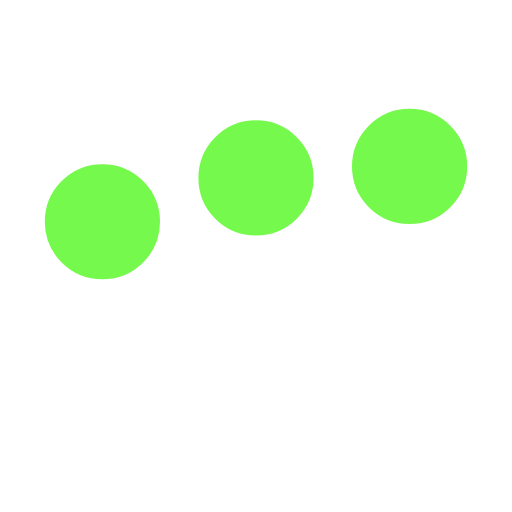
t = 0.00 s
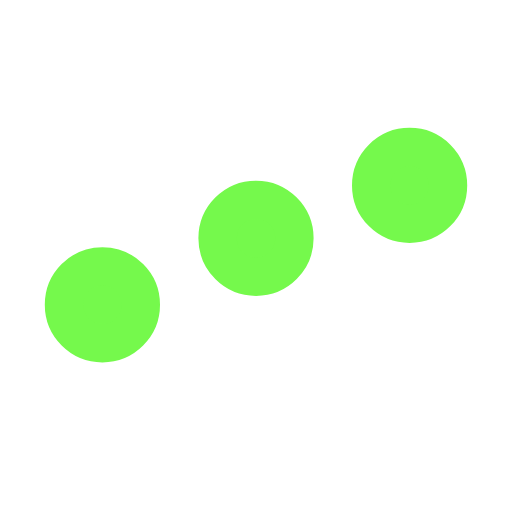
t = 0.25 s
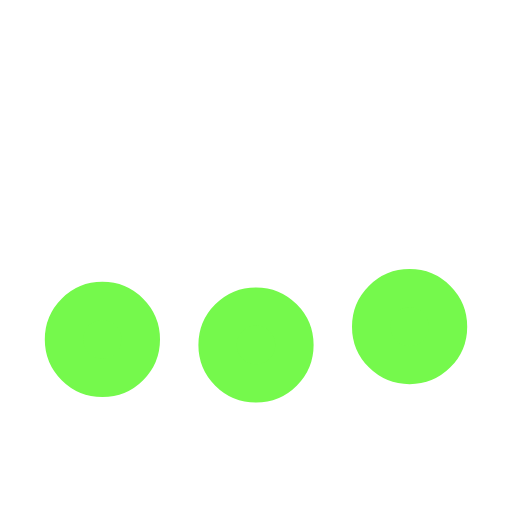
t = 0.75 s
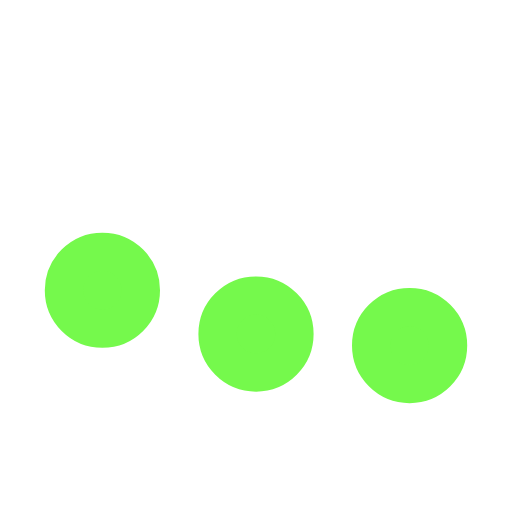
t = 1.00 s
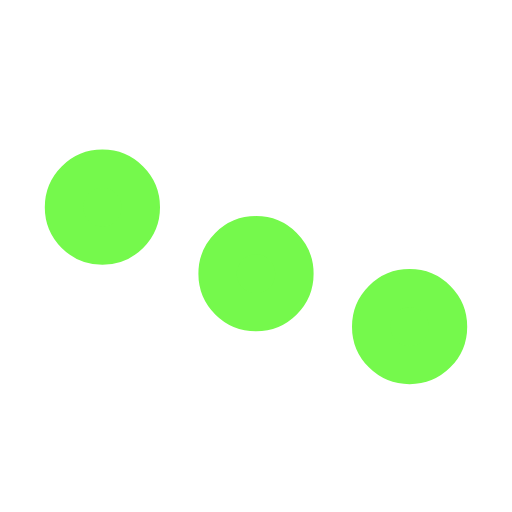
t = 1.25 s
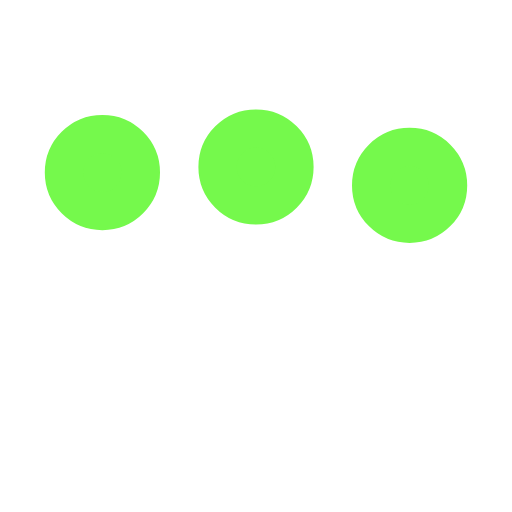
t = 1.75 s

The animated SVG that drew these frames (rendered in a browser with its animation timeline set to each time). Animation: 3 SMIL elements (animate=3); one cycle of 2.00 s, repeats indefinitely.

<svg xmlns="http://www.w3.org/2000/svg" viewBox="0 0 200 200"><circle fill="#75F94C" stroke="#75F94C" stroke-width="15" r="15" cx="40" cy="65"><animate attributeName="cy" calcMode="spline" dur="2" values="65;135;65;" keySplines=".5 0 .5 1;.5 0 .5 1" repeatCount="indefinite" begin="-.4"></animate></circle><circle fill="#75F94C" stroke="#75F94C" stroke-width="15" r="15" cx="100" cy="65"><animate attributeName="cy" calcMode="spline" dur="2" values="65;135;65;" keySplines=".5 0 .5 1;.5 0 .5 1" repeatCount="indefinite" begin="-.2"></animate></circle><circle fill="#75F94C" stroke="#75F94C" stroke-width="15" r="15" cx="160" cy="65"><animate attributeName="cy" calcMode="spline" dur="2" values="65;135;65;" keySplines=".5 0 .5 1;.5 0 .5 1" repeatCount="indefinite" begin="0"></animate></circle></svg>
